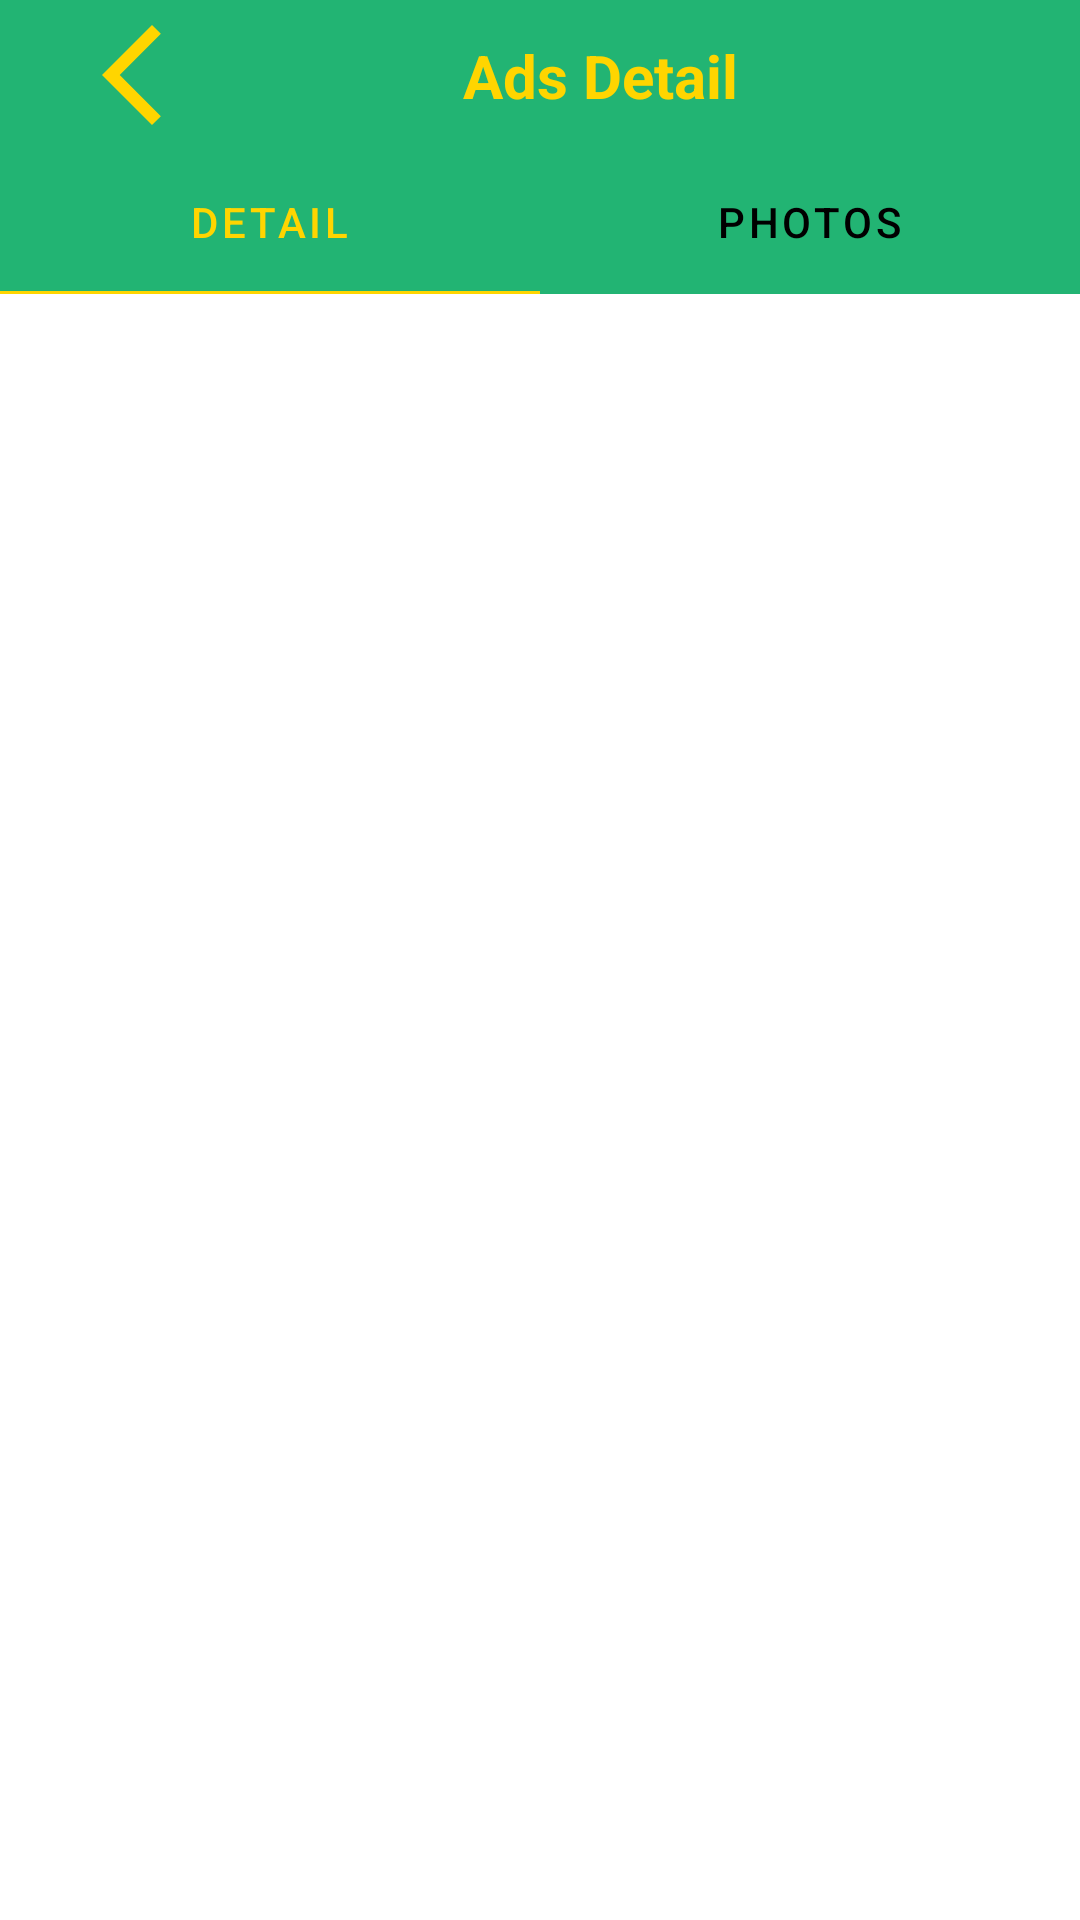

Produce the Android XML layout that renders to this screen, including the resource entries it uses.
<!-- AndroidManifest.xml: application theme Theme.HOMEKODE -->
<!-- res/layout/activity_ads_detail.xml -->
<?xml version="1.0" encoding="utf-8"?>
<androidx.constraintlayout.widget.ConstraintLayout xmlns:android="http://schemas.android.com/apk/res/android"
    xmlns:app="http://schemas.android.com/apk/res-auto"
    xmlns:tools="http://schemas.android.com/tools"
    android:layout_width="match_parent"
    android:layout_height="match_parent"
    tools:context=".Users.Activities.AdsDetailActivity">
    <androidx.constraintlayout.widget.ConstraintLayout
        android:id="@+id/constraintLayout"
        android:layout_width="match_parent"
        android:layout_height="50dp"
        android:background="@color/bg_green"
        app:layout_constraintEnd_toEndOf="parent"
        app:layout_constraintStart_toStartOf="parent"
        app:layout_constraintTop_toTopOf="parent">

        <ImageView
            android:id="@+id/imageView2"
            android:layout_width="40dp"
            android:layout_height="40dp"
            android:layout_marginStart="24dp"
            android:onClick="backDtail"
            android:src="@drawable/ic_back"
            app:layout_constraintBottom_toBottomOf="parent"
            app:layout_constraintStart_toStartOf="parent"
            app:layout_constraintTop_toTopOf="parent" />

        <TextView
            android:layout_width="0dp"
            android:layout_height="wrap_content"
            android:layout_marginEnd="24dp"
            android:gravity="center"
            android:text="Ads Detail"
            android:textColor="@color/bg_yellow"
            android:textSize="20dp"
            android:textStyle="bold"
            app:layout_constraintBottom_toBottomOf="@+id/imageView2"
            app:layout_constraintEnd_toEndOf="parent"
            app:layout_constraintStart_toEndOf="@+id/imageView2"
            app:layout_constraintTop_toTopOf="@+id/imageView2" />

    </androidx.constraintlayout.widget.ConstraintLayout>

    <com.google.android.material.tabs.TabLayout
        android:id="@+id/tabID"
        android:layout_width="match_parent"
        android:layout_height="wrap_content"
        android:background="@color/bg_green"
        app:layout_constraintEnd_toEndOf="parent"
        app:layout_constraintStart_toStartOf="parent"
        app:layout_constraintTop_toBottomOf="@+id/constraintLayout"
        app:tabIndicatorColor="@color/bg_yellow"
        app:tabIndicatorHeight="1dp"
        app:tabSelectedTextColor="@color/bg_yellow"
        app:tabTextColor="#000">

        <com.google.android.material.tabs.TabItem
            android:id="@+id/tab1"
            android:layout_width="wrap_content"
            android:layout_height="wrap_content"
            android:text="Detail" />

        <com.google.android.material.tabs.TabItem
            android:id="@+id/tab2"
            android:layout_width="wrap_content"
            android:layout_height="wrap_content"
            android:text="Photos" />







    </com.google.android.material.tabs.TabLayout>









    <androidx.viewpager.widget.ViewPager
        android:id="@+id/viewPagerId"
        android:layout_width="0dp"
        android:layout_height="0dp"
        app:layout_constraintBottom_toBottomOf="parent"
        app:layout_constraintEnd_toEndOf="parent"
        app:layout_constraintStart_toStartOf="parent"
        app:layout_constraintTop_toBottomOf="@+id/tabID" />











</androidx.constraintlayout.widget.ConstraintLayout>
<!-- resources referenced by this layout -->
<resources>
  <color name="bg_green">#22b473</color>
  <color name="bg_yellow">#FFD500</color>
  <!-- drawable ic_back (drawable) -->
  <vector android:height="24dp" android:tint="@color/bg_yellow"
      android:viewportHeight="24" android:viewportWidth="24"
      android:width="24dp" xmlns:android="http://schemas.android.com/apk/res/android">
      <path android:fillColor="@android:color/white" android:pathData="M17.77,3.77l-1.77,-1.77l-10,10l10,10l1.77,-1.77l-8.23,-8.23z"/>
  </vector>
  <style name="Theme.HOMEKODE" parent="Theme.MaterialComponents.Light.NoActionBar">
          
          <item name="colorPrimary">@color/bg_green</item>
          <item name="colorPrimaryVariant">@color/bg_green</item>
          <item name="colorOnPrimary">@color/white</item>
          
          <item name="colorSecondary">@color/teal_200</item>
          <item name="colorSecondaryVariant">@color/teal_700</item>
          <item name="colorOnSecondary">@color/black</item>
          
          <item name="android:statusBarColor" tools:targetApi="l">?attr/colorPrimaryVariant</item>
          
      </style>
  <color name="white">#FFFFFFFF</color>
  <color name="teal_200">#80CBC4</color>
  <color name="teal_700">#00796B</color>
  <color name="black">#FF000000</color>
</resources>
